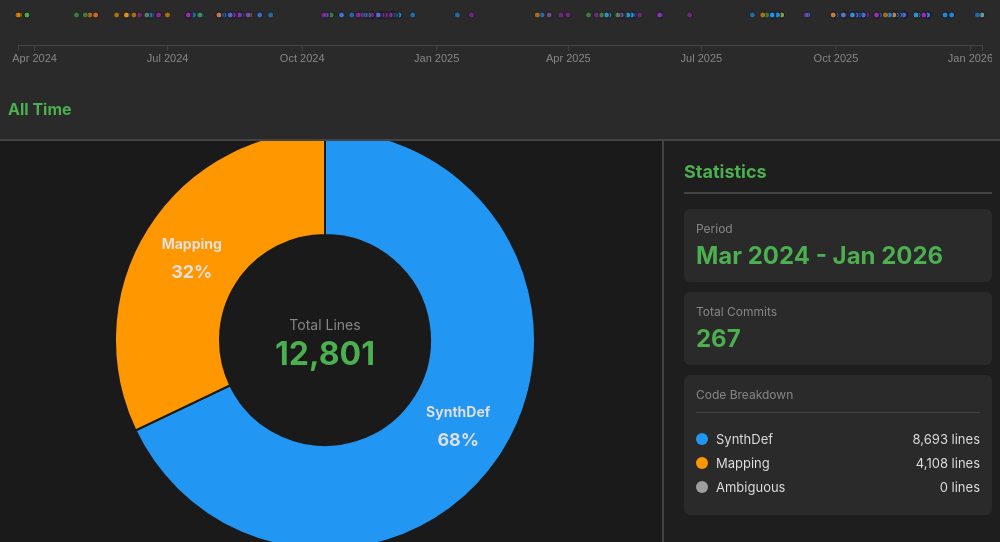
D3 v7 page, settled after 360 driven frames (6 s of simulated time); the page loaded 1 data file(s).


        let data = null;
        let currentPeriod = 'monthly';
        let currentMetric = 'lines';
        let selectedDateRange = null;
        let allCommits = [];

        const colors = {
            synthdef: '#2196F3',
            mapping: '#FF9800',
            ambiguous: '#9E9E9E'
        };

        // Load data
        d3.json('personality_code_data.json').then(function(loadedData) {
            data = loadedData;
            allCommits = data.commits.map(c => ({
                ...c,
                datetime: new Date(c.datetime)
            }));

            console.log('Loaded data:', data.metadata);
            initializeVisualization();
        });

        // Period buttons
        document.querySelectorAll('.btn[data-period]').forEach(btn => {
            btn.addEventListener('click', function() {
                document.querySelectorAll('.btn[data-period]').forEach(b => b.classList.remove('active'));
                this.classList.add('active');
                currentPeriod = this.dataset.period;
                updateVisualization();
            });
        });

        // Metric toggle
        document.getElementById('metric-toggle').addEventListener('click', function() {
            currentMetric = (currentMetric === 'lines') ? 'commits' : 'lines';
            this.textContent = (currentMetric === 'lines') ? 'Lines of Code' : 'Number of Commits';
            updatePieChart();
        });

        // Close sidebar
        document.getElementById('close-sidebar').addEventListener('click', function() {
            document.getElementById('sidebar').classList.remove('active');
        });

        function initializeVisualization() {
            drawTimeline();
            updateVisualization();
        }

        function drawTimeline() {
            const container = document.getElementById('timeline-container');
            const width = container.offsetWidth - 40;
            const height = 100;

            const svg = d3.select('#timeline')
                .attr('width', width)
                .attr('height', height);

            svg.selectAll('*').remove();

            if (allCommits.length === 0) return;

            const dates = allCommits.map(c => c.datetime);
            const minDate = d3.min(dates);
            const maxDate = d3.max(dates);

            const xScale = d3.scaleTime()
                .domain([minDate, maxDate])
                .range([0, width - 20]);

            // Draw axis
            const xAxis = d3.axisBottom(xScale)
                .ticks(10)
                .tickFormat(d3.timeFormat('%b %Y'));

            svg.append('g')
                .attr('class', 'timeline-axis')
                .attr('transform', `translate(10, 60)`)
                .call(xAxis);

            // Draw commit dots
            svg.selectAll('.commit-dot')
                .data(allCommits)
                .enter()
                .append('circle')
                .attr('class', d => {
                    const s = d.changes.synthdef.lines_added;
                    const m = d.changes.mapping.lines_added;
                    if (s > 0 && m > 0) return 'commit-dot mixed';
                    if (s > 0) return 'commit-dot synthdef';
                    if (m > 0) return 'commit-dot mapping';
                    return 'commit-dot';
                })
                .attr('cx', d => xScale(d.datetime) + 10)
                .attr('cy', 30)
                .attr('r', 3);

            // Add brush for date range selection
            const brush = d3.brushX()
                .extent([[10, 10], [width - 10, 50]])
                .on('end', brushed);

            svg.append('g')
                .attr('class', 'brush')
                .call(brush);

            function brushed(event) {
                if (!event.selection) {
                    selectedDateRange = null;
                    document.getElementById('date-display').textContent = 'All Time';
                } else {
                    const [x0, x1] = event.selection;
                    const d0 = xScale.invert(x0 - 10);
                    const d1 = xScale.invert(x1 - 10);
                    selectedDateRange = [d0, d1];
                    document.getElementById('date-display').textContent =
                        `${d3.timeFormat('%b %d, %Y')(d0)} - ${d3.timeFormat('%b %d, %Y')(d1)}`;
                }
                updateVisualization();
            }
        }

        function getFilteredData() {
            const aggregations = data.aggregations[currentPeriod];

            if (!selectedDateRange) {
                return aggregations;
            }

            // Filter aggregations by date range
            return aggregations.filter(agg => {
                const commits = agg.commits || [];
                return commits.some(c => {
                    const date = new Date(c.datetime);
                    return date >= selectedDateRange[0] && date <= selectedDateRange[1];
                });
            });
        }

        function updateVisualization() {
            const filteredData = getFilteredData();
            updatePieChart(filteredData);
            updateStats(filteredData);
        }

        function updatePieChart(filteredData = null) {
            if (!filteredData) filteredData = getFilteredData();

            // Aggregate totals
            let synthdefValue = 0;
            let mappingValue = 0;
            let ambiguousValue = 0;

            filteredData.forEach(period => {
                if (currentMetric === 'lines') {
                    synthdefValue += period.synthdef_lines;
                    mappingValue += period.mapping_lines;
                    ambiguousValue += period.ambiguous_lines;
                } else {
                    synthdefValue += period.synthdef_commits;
                    mappingValue += period.mapping_commits;
                    // For commits, mixed commits are included in both
                }
            });

            const pieData = [
                { label: 'SynthDef', value: synthdefValue, color: colors.synthdef, type: 'synthdef' },
                { label: 'Mapping', value: mappingValue, color: colors.mapping, type: 'mapping' }
            ];

            if (ambiguousValue > 0) {
                pieData.push({ label: 'Ambiguous', value: ambiguousValue, color: colors.ambiguous, type: 'ambiguous' });
            }

            drawPieChart(pieData);
        }

        function drawPieChart(pieData) {
            const width = 500;
            const height = 500;
            const radius = Math.min(width, height) / 2 - 40;

            const svg = d3.select('#pie-chart')
                .attr('width', width)
                .attr('height', height);

            svg.selectAll('*').remove();

            const g = svg.append('g')
                .attr('transform', `translate(${width / 2}, ${height / 2})`);

            const pie = d3.pie()
                .value(d => d.value)
                .sort(null);

            const arc = d3.arc()
                .innerRadius(radius * 0.5)
                .outerRadius(radius);

            const labelArc = d3.arc()
                .innerRadius(radius * 0.75)
                .outerRadius(radius * 0.75);

            const total = d3.sum(pieData, d => d.value);

            // Draw slices
            const slices = g.selectAll('.pie-slice')
                .data(pie(pieData))
                .enter()
                .append('path')
                .attr('class', 'pie-slice')
                .attr('d', arc)
                .attr('fill', d => d.data.color)
                .on('mouseover', function(event, d) {
                    const percent = ((d.data.value / total) * 100).toFixed(1);
                    showTooltip(event, `
                        <div class="tooltip-title">${d.data.label}</div>
                        <div class="tooltip-value">${d.data.value.toLocaleString()} ${currentMetric === 'lines' ? 'lines' : 'commits'}</div>
                        <div class="tooltip-value">${percent}%</div>
                    `);
                })
                .on('mouseout', hideTooltip)
                .on('click', (event, d) => showCommitsOfType(d.data.type));

            // Draw labels
            g.selectAll('.pie-label')
                .data(pie(pieData))
                .enter()
                .append('text')
                .attr('class', 'pie-label')
                .attr('transform', d => `translate(${labelArc.centroid(d)})`)
                .attr('text-anchor', 'middle')
                .attr('dy', '-0.5em')
                .text(d => d.data.label);

            // Draw percentages on slices (on next line below label)
            g.selectAll('.pie-percentage')
                .data(pie(pieData))
                .enter()
                .append('text')
                .attr('class', 'pie-percentage')
                .attr('transform', d => {
                    const pos = labelArc.centroid(d);
                    return `translate(${pos[0]}, ${pos[1]})`;
                })
                .attr('text-anchor', 'middle')
                .attr('dy', '1.2em')
                .text(d => {
                    const percent = ((d.data.value / total) * 100).toFixed(0);
                    return percent > 5 ? `${percent}%` : '';
                });

            // Center label
            g.append('text')
                .attr('class', 'center-label')
                .attr('y', -10)
                .text(currentMetric === 'lines' ? 'Total Lines' : 'Total Commits');

            g.append('text')
                .attr('class', 'center-value')
                .attr('y', 25)
                .text(total.toLocaleString());
        }

        function updateStats(filteredData) {
            const totalCommits = d3.sum(filteredData, d => d.total_commits);
            const synthdefLines = d3.sum(filteredData, d => d.synthdef_lines);
            const mappingLines = d3.sum(filteredData, d => d.mapping_lines);
            const ambiguousLines = d3.sum(filteredData, d => d.ambiguous_lines);

            document.getElementById('stat-commits').textContent = totalCommits;
            document.getElementById('stat-synthdef').textContent =
                `${synthdefLines.toLocaleString()} lines`;
            document.getElementById('stat-mapping').textContent =
                `${mappingLines.toLocaleString()} lines`;
            document.getElementById('stat-ambiguous').textContent =
                `${ambiguousLines.toLocaleString()} lines`;

            if (filteredData.length === 1) {
                document.getElementById('stat-period').textContent = filteredData[0].period_label;
            } else if (filteredData.length > 1) {
                document.getElementById('stat-period').textContent =
                    `${filteredData[0].period_label} - ${filteredData[filteredData.length - 1].period_label}`;
            } else {
                document.getElementById('stat-period').textContent = 'No Data';
            }
        }

        function showCommitsOfType(type) {
            const filteredData = getFilteredData();
            const commits = [];

            filteredData.forEach(period => {
                period.commits.forEach(commit => {
                    const s = commit.changes.synthdef.lines_added;
                    const m = commit.changes.mapping.lines_added;

                    let include = false;
                    if (type === 'synthdef' && s > 0) include = true;
                    if (type === 'mapping' && m > 0) include = true;
                    if (type === 'ambiguous' && commit.changes.ambiguous.lines_added > 0) include = true;

                    if (include) {
                        commits.push({ ...commit, primaryType: type });
                    }
                });
            });

            // Remove duplicates
            const uniqueCommits = Array.from(new Map(commits.map(c => [c.hash, c])).values());

            // Sort by date
            uniqueCommits.sort((a, b) => new Date(b.datetime) - new Date(a.datetime));

            showSidebar(type, uniqueCommits);
        }

        function showSidebar(type, commits) {
            const sidebar = document.getElementById('sidebar');
            const content = document.getElementById('sidebar-content');

            const typeLabel = type.charAt(0).toUpperCase() + type.slice(1);
            const typeColor = colors[type];

            let html = `
                <h2 style="border-color: ${typeColor}">${typeLabel} Commits</h2>
                <p style="color: #888; margin-bottom: 20px;">${commits.length} commits</p>
            `;

            commits.forEach(commit => {
                html += `
                    <div class="commit-item ${type}">
                        <div class="commit-hash">${commit.hash}</div>
                        <div class="commit-date">${commit.date} • ${commit.author}</div>
                        <div class="commit-subject">${commit.subject}</div>
                        <div style="margin-top: 8px; font-size: 12px; color: #888;">
                            SynthDef: +${commit.changes.synthdef.lines_added} lines |
                            Mapping: +${commit.changes.mapping.lines_added} lines
                        </div>
                    </div>
                `;
            });

            content.innerHTML = html;
            sidebar.classList.add('active');
        }

        const tooltip = d3.select('.tooltip');

        function showTooltip(event, content) {
            tooltip.html(content)
                .style('left', (event.pageX + 10) + 'px')
                .style('top', (event.pageY - 30) + 'px')
                .classed('visible', true);
        }

        function hideTooltip() {
            tooltip.classed('visible', false);
        }

        window.addEventListener('resize', () => {
            drawTimeline();
            updateVisualization();
        });
    

### data: personality_code_data.json
{
 "metadata": {
  "analysis_date": "2026-01-15T11:27:44.564006",
  "total_commits": 267,
  "date_range": {
   "start": "2024-01-01",
   "end": "2026-01-15"
  },
  "totals": {
   "synthdef_lines": 8693,
   "mapping_lines": 4108,
   "ambiguous_lines": 0
  }
 },
 "commits": [
  {
   "hash": "5d45bc8b",
   "date": "2026-01-09",
   "datetime": "2026-01-09 16:31:37 +1100",
   "author": "sohla",
   "subject": "waves",
   "files_changed": [
    "personalities/silence.sc"
   ],
   "changes": {
    "synthdef": "{... 3 keys}",
    "mapping": "{... 3 keys}",
    "ambiguous": "{... 3 keys}"
   }
  },
  {
   "hash": "278a8faf",
   "date": "2026-01-09",
   "datetime": "2026-01-09 16:05:37 +1100",
   "author": "sohla",
   "subject": "rain and puddles",
   "files_changed": [
    "personalities/silence.sc"
   ],
   "changes": {
    "synthdef": "{... 3 keys}",
    "mapping": "{... 3 keys}",
    "ambiguous": "{... 3 keys}"
   }
  },
  {
   "hash": "d99de0fb",
   "date": "2026-01-09",
   "datetime": "2026-01-09 15:42:51 +1100",
   "author": "sohla",
   "subject": "making visuals with claude",
   "files_changed": [
    "personalities/silence.sc"
   ],
   "changes": {
    "synthdef": "{... 3 keys}",
    "mapping": "{... 3 keys}",
    "ambiguous": "{... 3 keys}"
   }
  },
  {
   "hash": "0961cfa8",
   "date": "2026-01-09",
   "datetime": "2026-01-09 13:47:35 +1100",
   "author": "sohla",
   "subject": "can have visuals at boot",
   "files_changed": [
    "personalities/button1.sc",
    "personalities/silence.sc"
   ],
   "changes": {
    "synthdef": "{... 3 keys}",
    "mapping": "{... 3 keys}",
    "ambiguous": "{... 3 keys}"
   }
  },
  {
   "hash": "e5274457",
   "date": "2026-01-06",
   "datetime": "2026-01-06 13:50:53 +1100",
   "author": "sohla",
   "subject": "refining",
   "files_changed": [
    "personalities/cymbals1.sc"
   ],
   "changes": {
    "synthdef": "{... 3 keys}",
    "mapping": "{... 3 keys}",
    "ambiguous": "{... 3 keys}"
   }
  },
  {
   "hash": "8a6d9146",
   "date": "2025-12-19",
   "datetime": "2025-12-19 23:48:14 +1100",
   "author": "sohla",
   "subject": "control and visual views are back",
   "files_changed": [
    "personalities/cymbals1.sc",
    "personalities/harp1.sc"
   ],
   "changes": {
    "synthdef": "{... 3 keys}",
    "mapping": "{... 3 keys}",
    "ambiguous": "{... 3 keys}"
   }
  },
  {
   "hash": "3774fd6d",
   "date": "2025-12-19",
   "datetime": "2025-12-19 22:06:30 +1100",
   "author": "sohla",
   "subject": "post glenroy",
   "files_changed": [
    "personalities/arialOstinato.sc",
    "personalities/cymbals1.sc",
    "personalities/harp1.sc",
    "personalities/magicWand2.sc",
    "personalities/melodicPerc1.sc",
    "personalities/melodicPerc2.sc",
    "personalities/temp_synth_4button.sc",
    "personalities/temp_synth_buffer_4button.…",
    "... 1 more items"
   ],
   "changes": {
    "synthdef": "{... 3 keys}",
    "mapping": "{... 3 keys}",
    "ambiguous": "{... 3 keys}"
   }
  },
  {
   "hash": "0782c424",
   "date": "2025-12-15",
   "datetime": "2025-12-15 13:01:49 +1100",
   "author": "steph",
   "subject": "mel and swan",
   "files_changed": [
    "personalities/harp1.sc",
    "personalities/melodicPerc1.sc",
    "personalities/metal1.sc",
    "personalities/pluck1.sc",
    "personalities/thunder.sc",
    "personalities/violin2.sc"
   ],
   "changes": {
    "synthdef": "{... 3 keys}",
    "mapping": "{... 3 keys}",
    "ambiguous": "{... 3 keys}"
   }
  },
  "... 259 more items"
 ],
 "aggregations": {
  "weekly": [
   {
    "period": "2024-W12",
    "period_label": "Week 12, 2024",
    "synthdef_lines": 0,
    "mapping_lines": 13,
    "ambiguous_lines": 0,
    "total_commits": 2,
    "synthdef_commits": 0,
    "mapping_commits": 2,
    "mixed_commits": 0,
    "commits": "[... 2 items]"
   },
   {
    "period": "2024-W13",
    "period_label": "Week 13, 2024",
    "synthdef_lines": 0,
    "mapping_lines": 0,
    "ambiguous_lines": 0,
    "total_commits": 3,
    "synthdef_commits": 0,
    "mapping_commits": 0,
    "mixed_commits": 0,
    "commits": "[... 3 items]"
   },
   {
    "period": "2024-W18",
    "period_label": "Week 18, 2024",
    "synthdef_lines": 0,
    "mapping_lines": 0,
    "ambiguous_lines": 0,
    "total_commits": 1,
    "synthdef_commits": 0,
    "mapping_commits": 0,
    "mixed_commits": 0,
    "commits": "[... 1 items]"
   },
   {
    "period": "2024-W19",
    "period_label": "Week 19, 2024",
    "synthdef_lines": 0,
    "mapping_lines": 19,
    "ambiguous_lines": 0,
    "total_commits": 2,
    "synthdef_commits": 0,
    "mapping_commits": 1,
    "mixed_commits": 0,
    "commits": "[... 2 items]"
   },
   {
    "period": "2024-W20",
    "period_label": "Week 20, 2024",
    "synthdef_lines": 5,
    "mapping_lines": 33,
    "ambiguous_lines": 0,
    "total_commits": 2,
    "synthdef_commits": 0,
    "mapping_commits": 1,
    "mixed_commits": 1,
    "commits": "[... 2 items]"
   },
   {
    "period": "2024-W22",
    "period_label": "Week 22, 2024",
    "synthdef_lines": 0,
    "mapping_lines": 2,
    "ambiguous_lines": 0,
    "total_commits": 1,
    "synthdef_commits": 0,
    "mapping_commits": 1,
    "mixed_commits": 0,
    "commits": "[... 1 items]"
   },
   {
    "period": "2024-W23",
    "period_label": "Week 23, 2024",
    "synthdef_lines": 26,
    "mapping_lines": 18,
    "ambiguous_lines": 0,
    "total_commits": 5,
    "synthdef_commits": 2,
    "mapping_commits": 3,
    "mixed_commits": 0,
    "commits": "[... 5 items]"
   },
   {
    "period": "2024-W24",
    "period_label": "Week 24, 2024",
    "synthdef_lines": 11,
    "mapping_lines": 15,
    "ambiguous_lines": 0,
    "total_commits": 1,
    "synthdef_commits": 0,
    "mapping_commits": 0,
    "mixed_commits": 1,
    "commits": "[... 1 items]"
   },
   "... 51 more items"
  ],
  "monthly": [
   {
    "period": "2024-03",
    "period_label": "Mar 2024",
    "synthdef_lines": 0,
    "mapping_lines": 13,
    "ambiguous_lines": 0,
    "total_commits": 5,
    "synthdef_commits": 0,
    "mapping_commits": 2,
    "mixed_commits": 0,
    "commits": "[... 5 items]"
   },
   {
    "period": "2024-04",
… [head cut at 6 KiB]